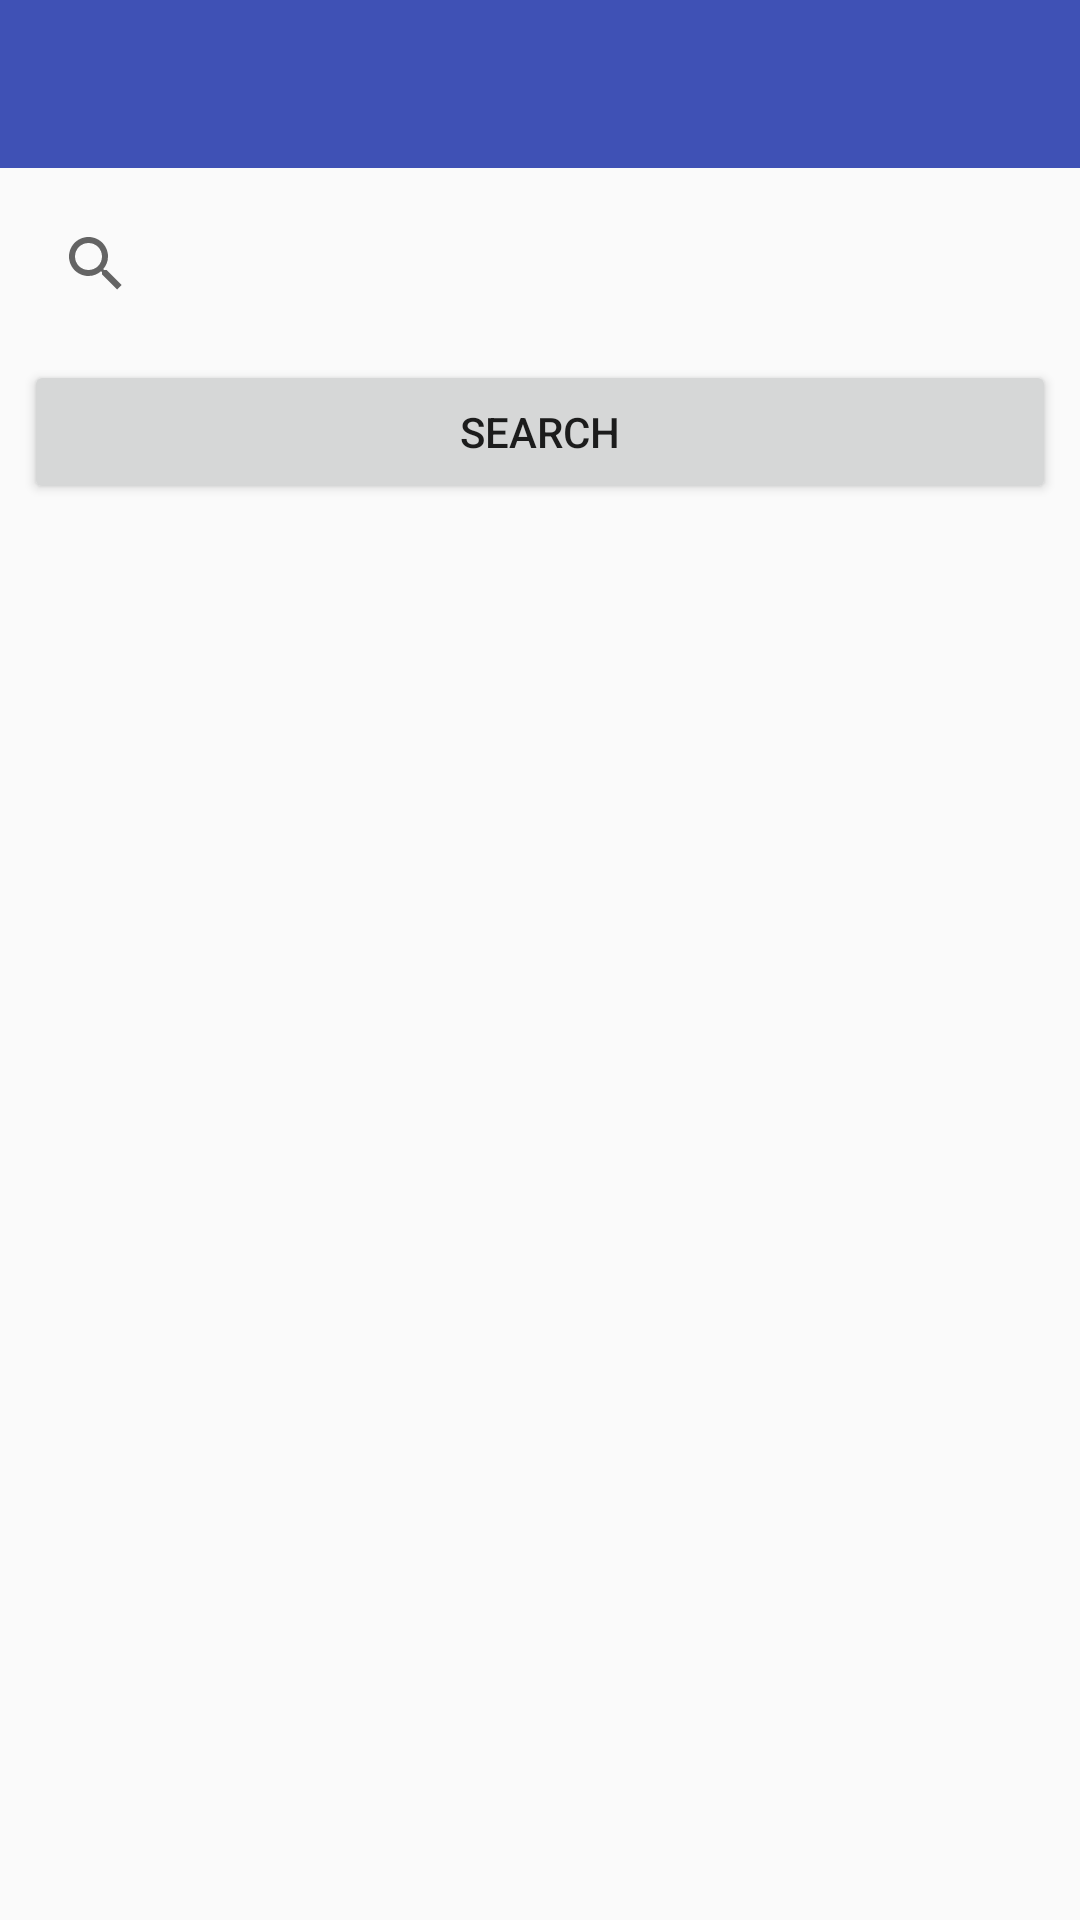

Here is an Android app screen rendered from its layout file. Give the layout XML and the strings, colors and styles it references.
<!-- AndroidManifest.xml: application theme Theme.AppCompat.Light.NoActionBar -->
<!-- res/layout/activity_search.xml -->
<?xml version="1.0" encoding="utf-8"?>
<android.support.constraint.ConstraintLayout xmlns:android="http://schemas.android.com/apk/res/android"
    xmlns:app="http://schemas.android.com/apk/res-auto"
    xmlns:tools="http://schemas.android.com/tools"
    android:layout_width="match_parent"
    android:layout_height="match_parent"
    tools:context=".SearchActivity">

    <android.support.v7.widget.Toolbar
        android:id="@+id/toolbar"
        android:layout_width="0dp"
        android:layout_height="wrap_content"
        android:background="@color/colorPrimary"
        android:theme="@style/ToolBarStyle"
        app:layout_constraintEnd_toEndOf="parent"
        app:layout_constraintStart_toStartOf="parent"
        app:layout_constraintTop_toTopOf="parent" />

    <SearchView
        android:id="@+id/searchBar"
        android:layout_width="0dp"
        android:layout_height="wrap_content"
        android:layout_marginEnd="8dp"
        android:layout_marginStart="8dp"
        android:layout_marginTop="8dp"
        app:layout_constraintEnd_toEndOf="parent"
        app:layout_constraintHorizontal_bias="0.0"
        app:layout_constraintStart_toStartOf="parent"
        app:layout_constraintTop_toBottomOf="@+id/toolbar" />

    <ListView
        android:id="@+id/searchResultListView"
        android:layout_width="0dp"
        android:layout_height="0dp"
        android:layout_marginBottom="8dp"
        android:layout_marginEnd="8dp"
        android:layout_marginStart="8dp"
        android:layout_marginTop="8dp"
        app:layout_constraintBottom_toBottomOf="parent"
        app:layout_constraintEnd_toEndOf="parent"
        app:layout_constraintStart_toStartOf="parent"
        app:layout_constraintTop_toBottomOf="@+id/searchSubmitButton" />

    <Button
        android:id="@+id/searchSubmitButton"
        android:layout_width="0dp"
        android:layout_height="wrap_content"
        android:layout_marginEnd="8dp"
        android:layout_marginStart="8dp"
        android:layout_marginTop="8dp"
        android:text="Search"
        app:layout_constraintEnd_toEndOf="parent"
        app:layout_constraintStart_toStartOf="parent"
        app:layout_constraintTop_toBottomOf="@+id/searchBar" />
</android.support.constraint.ConstraintLayout>
<!-- resources referenced by this layout -->
<resources>
  <color name="colorPrimary">#3f51b5</color>
  <style name="ToolBarStyle" parent="Theme.AppCompat">
          <item name="android:textColorPrimary">@android:color/white</item>
          <item name="android:textColorSecondary">@android:color/white</item>
          <item name="actionMenuTextColor">@android:color/white</item>
      </style>
</resources>
